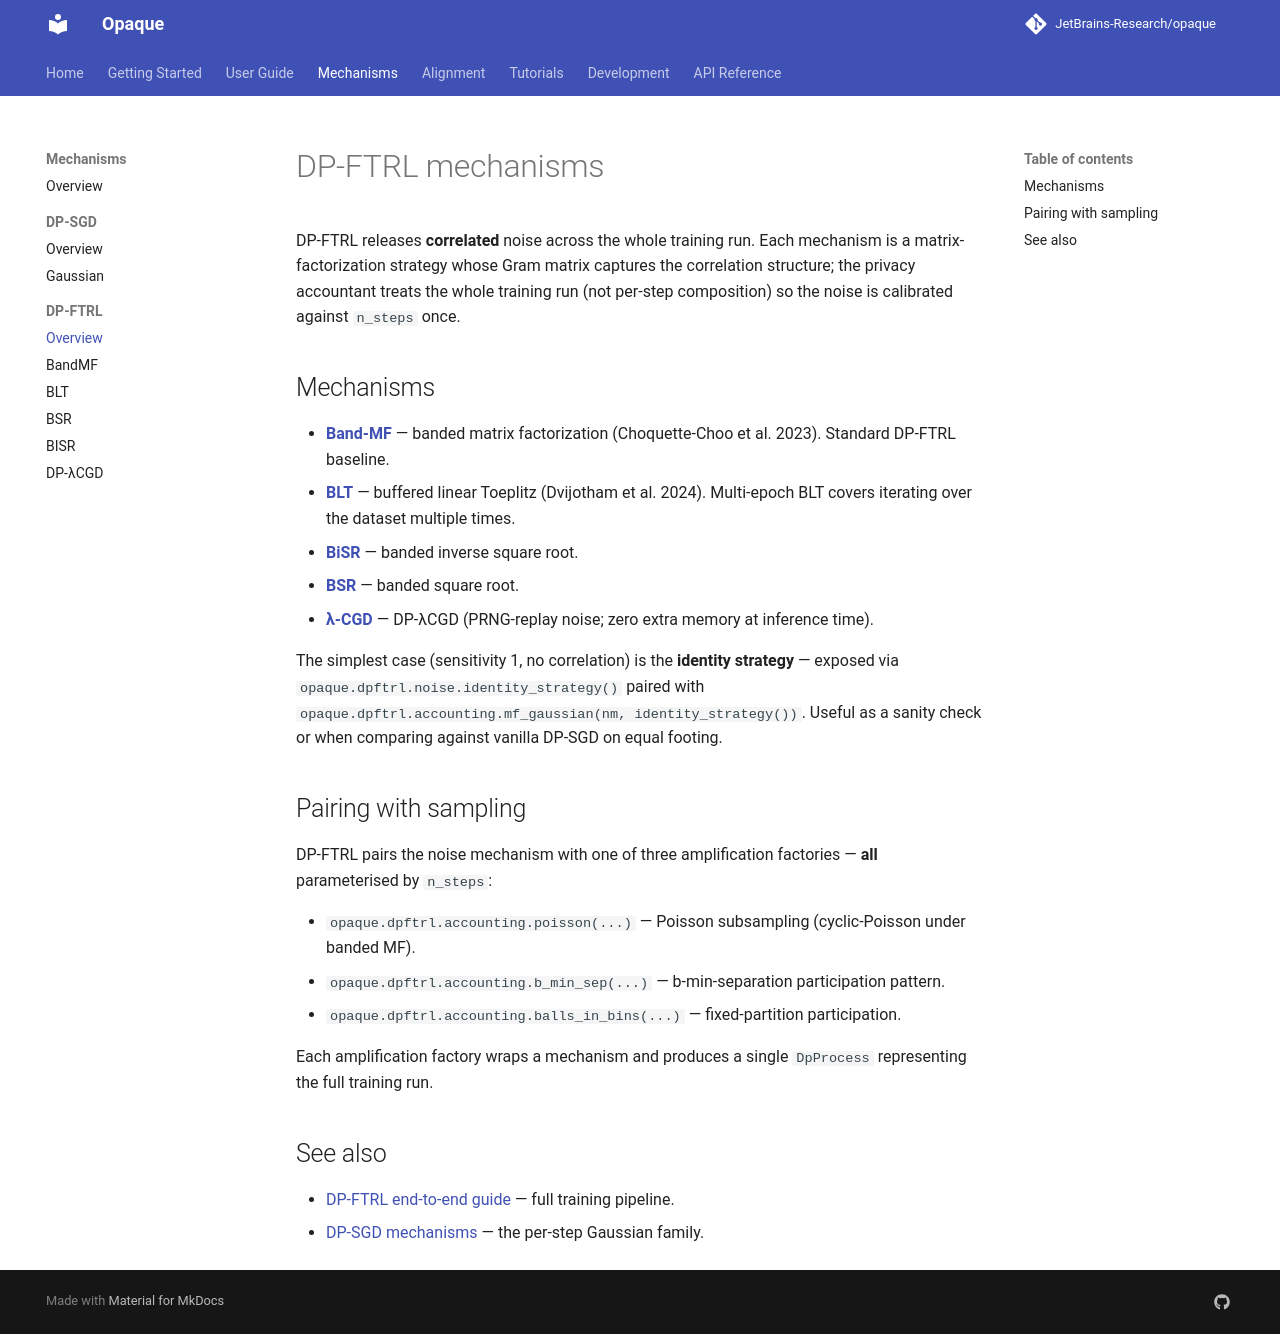

repository: JetBrains-Research/opaque · page: 0.15.5.rc1/mechanisms/dp-ftrl/index.html · generator: mkdocs

# DP-FTRL mechanisms

DP-FTRL releases **correlated** noise across the whole training run.
Each mechanism is a matrix-factorization strategy whose Gram matrix
captures the correlation structure; the privacy accountant treats the
whole training run (not per-step composition) so the noise is
calibrated against `n_steps` once.

## Mechanisms

- **[Band-MF](band-mf.md)** — banded matrix factorization (Choquette-Choo
  et al. 2023). Standard DP-FTRL baseline.
- **[BLT](blt.md)** — buffered linear Toeplitz (Dvijotham et al. 2024).
  Multi-epoch BLT covers iterating over the dataset multiple times.
- **[BiSR](bisr.md)** — banded inverse square root.
- **[BSR](bsr.md)** — banded square root.
- **[λ-CGD](lambda-cgd.md)** — DP-λCGD (PRNG-replay noise; zero extra
  memory at inference time).

For a single release, the **identity strategy** has sensitivity 1 and no
correlation, providing a baseline for comparison with DP-SGD:

```python
import opaque.dpftrl.accounting as ftrl_acc
from opaque.dpftrl.noise import identity_strategy

process = ftrl_acc.mf_gaussian(
    1.0, identity_strategy(), n_steps=1, min_sep=1, max_participations=1,
)
```

## Pairing with sampling

DP-FTRL pairs the noise mechanism with one of three amplification
factories — **all** parameterised by `n_steps`:

- `opaque.dpftrl.accounting.poisson(...)` — Poisson subsampling
  (cyclic-Poisson under banded MF).
- `opaque.dpftrl.accounting.b_min_sep(...)` — b-min-separation
  participation pattern.
- `opaque.dpftrl.accounting.balls_in_bins(...)` — fixed-partition
  participation.

Each amplification factory wraps a mechanism and produces a single
`DpProcess` representing the full training run.

## See also

- [DP-FTRL end-to-end guide](../../user-guide/dp-ftrl.md) — full
  training pipeline.
- [DP-SGD mechanisms](../dp-sgd/index.md) — the per-step Gaussian
  family.
